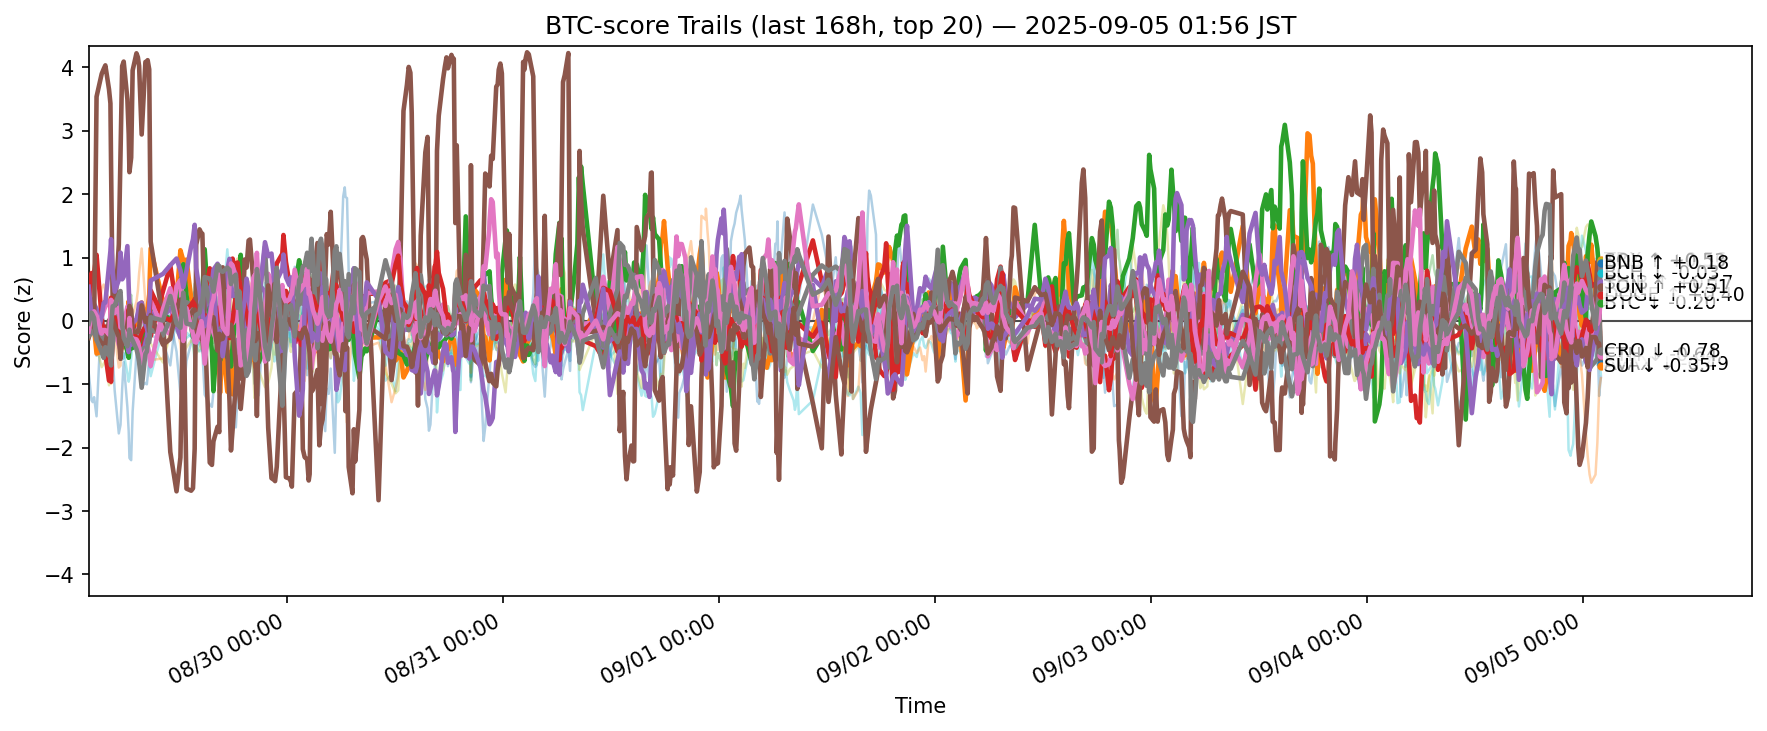

Source data for this figure (header and first rows):
ts, side, symbol, score
2025-08-28 16:57:29.279546+00:00, btc, ADA, -0.1691
2025-08-28 16:57:29.279546+00:00, btc, AVAX, -0.106
2025-08-28 16:57:29.279546+00:00, btc, BCH, 0.01342
2025-08-28 16:57:29.279546+00:00, btc, BNB, 0.08317
2025-08-28 16:57:29.279546+00:00, btc, BTC, 0.2402
2025-08-28 16:57:29.279546+00:00, btc, CRO, -0.2684
2025-08-28 16:57:29.279546+00:00, btc, DOGE, 0.1796
2025-08-28 16:57:29.279546+00:00, btc, DOT, 0.182
2025-08-28 16:57:29.279546+00:00, btc, ETH, -0.2397
2025-08-28 16:57:29.279546+00:00, btc, HBAR, -0.1219
2025-08-28 16:57:29.279546+00:00, btc, HYPE, -0.8118
2025-08-28 16:57:29.279546+00:00, btc, LINK, 0.9542
2025-08-28 16:57:29.279546+00:00, btc, LTC, -0.07927
2025-08-28 16:57:29.279546+00:00, btc, SHIB, 0.02903
2025-08-28 16:57:29.279546+00:00, btc, SOL, 0.5399
2025-08-28 16:57:29.279546+00:00, btc, SUI, -0.009349
2025-08-28 16:57:29.279546+00:00, btc, TON, -0.1671
2025-08-28 16:57:29.279546+00:00, btc, TRX, -0.04432
2025-08-28 16:57:29.279546+00:00, btc, XLM, -0.2537
2025-08-28 16:57:29.279546+00:00, btc, XRP, -0.003617
2025-08-28 17:16:28.916489+00:00, btc, ADA, -0.1868
2025-08-28 17:16:28.916489+00:00, btc, AVAX, -0.111
2025-08-28 17:16:28.916489+00:00, btc, BCH, 0.1274
2025-08-28 17:16:28.916489+00:00, btc, BNB, 0.756
2025-08-28 17:16:28.916489+00:00, btc, BTC, 0.2842
2025-08-28 17:16:28.916489+00:00, btc, CRO, -0.117
2025-08-28 17:16:28.916489+00:00, btc, DOGE, 0.1523
2025-08-28 17:16:28.916489+00:00, btc, DOT, 0.1831
2025-08-28 17:16:28.916489+00:00, btc, ETH, -0.189
2025-08-28 17:16:28.916489+00:00, btc, HBAR, -0.03858
2025-08-28 17:16:28.916489+00:00, btc, HYPE, -1.252
2025-08-28 17:16:28.916489+00:00, btc, LINK, 0.1661
2025-08-28 17:16:28.916489+00:00, btc, LTC, 0.01142
2025-08-28 17:16:28.916489+00:00, btc, SHIB, 0.01624
2025-08-28 17:16:28.916489+00:00, btc, SOL, 0.08161
2025-08-28 17:16:28.916489+00:00, btc, SUI, -0.08267
2025-08-28 17:16:28.916489+00:00, btc, TON, 0.09302
2025-08-28 17:16:28.916489+00:00, btc, TRX, 0.1305
2025-08-28 17:16:28.916489+00:00, btc, XLM, -0.1409
2025-08-28 17:16:28.916489+00:00, btc, XRP, 0.06299
2025-08-28 17:24:44.291545+00:00, btc, ADA, -0.1809
2025-08-28 17:24:44.291545+00:00, btc, AVAX, -0.159
2025-08-28 17:24:44.291545+00:00, btc, BCH, 0.1246
2025-08-28 17:24:44.291545+00:00, btc, BNB, 0.6894
2025-08-28 17:24:44.291545+00:00, btc, BTC, 0.3381
2025-08-28 17:24:44.291545+00:00, btc, CRO, -0.11
2025-08-28 17:24:44.291545+00:00, btc, DOGE, 0.1208
2025-08-28 17:24:44.291545+00:00, btc, DOT, 0.1386
2025-08-28 17:24:44.291545+00:00, btc, ETH, -0.1249
2025-08-28 17:24:44.291545+00:00, btc, HBAR, 0.03244
2025-08-28 17:24:44.291545+00:00, btc, HYPE, -1.282
2025-08-28 17:24:44.291545+00:00, btc, LINK, 0.2511
2025-08-28 17:24:44.291545+00:00, btc, LTC, 0.005064
2025-08-28 17:24:44.291545+00:00, btc, SHIB, 0.03582
2025-08-28 17:24:44.291545+00:00, btc, SOL, 0.01573
2025-08-28 17:24:44.291545+00:00, btc, SUI, -0.04731
2025-08-28 17:24:44.291545+00:00, btc, TON, 0.09656
2025-08-28 17:24:44.291545+00:00, btc, TRX, 0.09423
2025-08-28 17:24:44.291545+00:00, btc, XLM, -0.1701
2025-08-28 17:24:44.291545+00:00, btc, XRP, 0.07949
... 12,480 more rows
